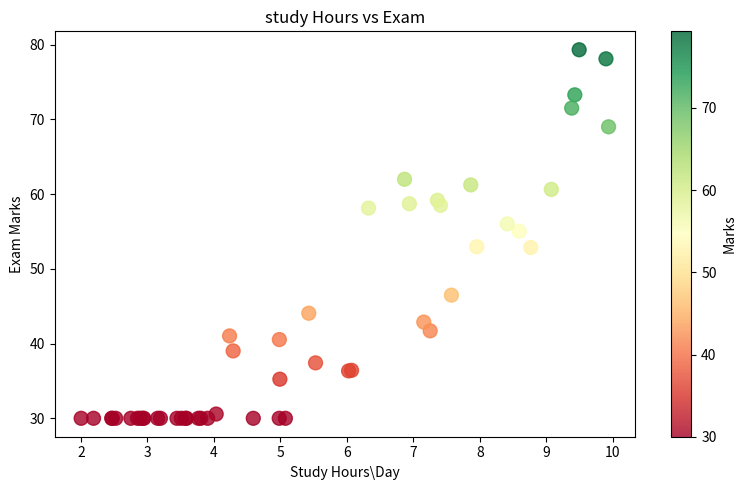

Recreate this plot in Python.
import matplotlib.pyplot as plt
'''
months = ['Jan','Feb','Mar','Apr','May','Jun','July','Aug','sep','Oct','Nov','Dec']
sales = [45,52,48,61,58,72,69,75,68,82,90,95]

plt.figure(figsize=(12,5))
plt.plot(months,sales,marker='o',color='red',linewidth=2,markersize = 8)
plt.fill_between(months,sales,alpha =0.15,color = 'steelblue')
plt.title('Montlhy Sales 2024 (Rs . thoushand)',fontsize = 14)
plt.xlabel('Months')
plt.ylabel('Sales  ')
plt.grid(True, alpha = 0.3)
plt.tight_layout()
plt.show()

cities =['Bhopal','Indore','Jabalpu','Gwalior','Ujjain']
students = [1200,2800,980,850,650]
colors = ['#2196f3','#4CAF50','#ff9800','#9C27B0','#f44336']

plt.figure(figsize=(9,5)) 
bars = plt.bar(cities,students ,color=colors,edgecolor  = 'white',linewidth = 1.5)
plt.title('student enroll per city')
plt.ylabel('Number pf student')

for bar,val in zip(bars,students):
    plt.text(bar.get_x()+bar.get_width()/2,val+30, str(val), ha = 'center',fontweight = 'bold')
plt.tight_layout()
plt.show()    


'''

import numpy as np 
study_hrs = np.random.uniform(2,10,50)
marks  = study_hrs * 7 +np.random.normal(0,8,50)
marks = np.clip(marks,30 ,100)

plt.figure(figsize=(8,5))
plt.scatter(study_hrs,marks,c=marks,cmap='RdYlGn',s =100,alpha = 0.8)
plt.colorbar(label ='Marks')
plt.title('study Hours vs Exam')
plt.xlabel('Study Hours\Day')
plt.ylabel('Exam Marks')
plt.tight_layout()
plt.show()
